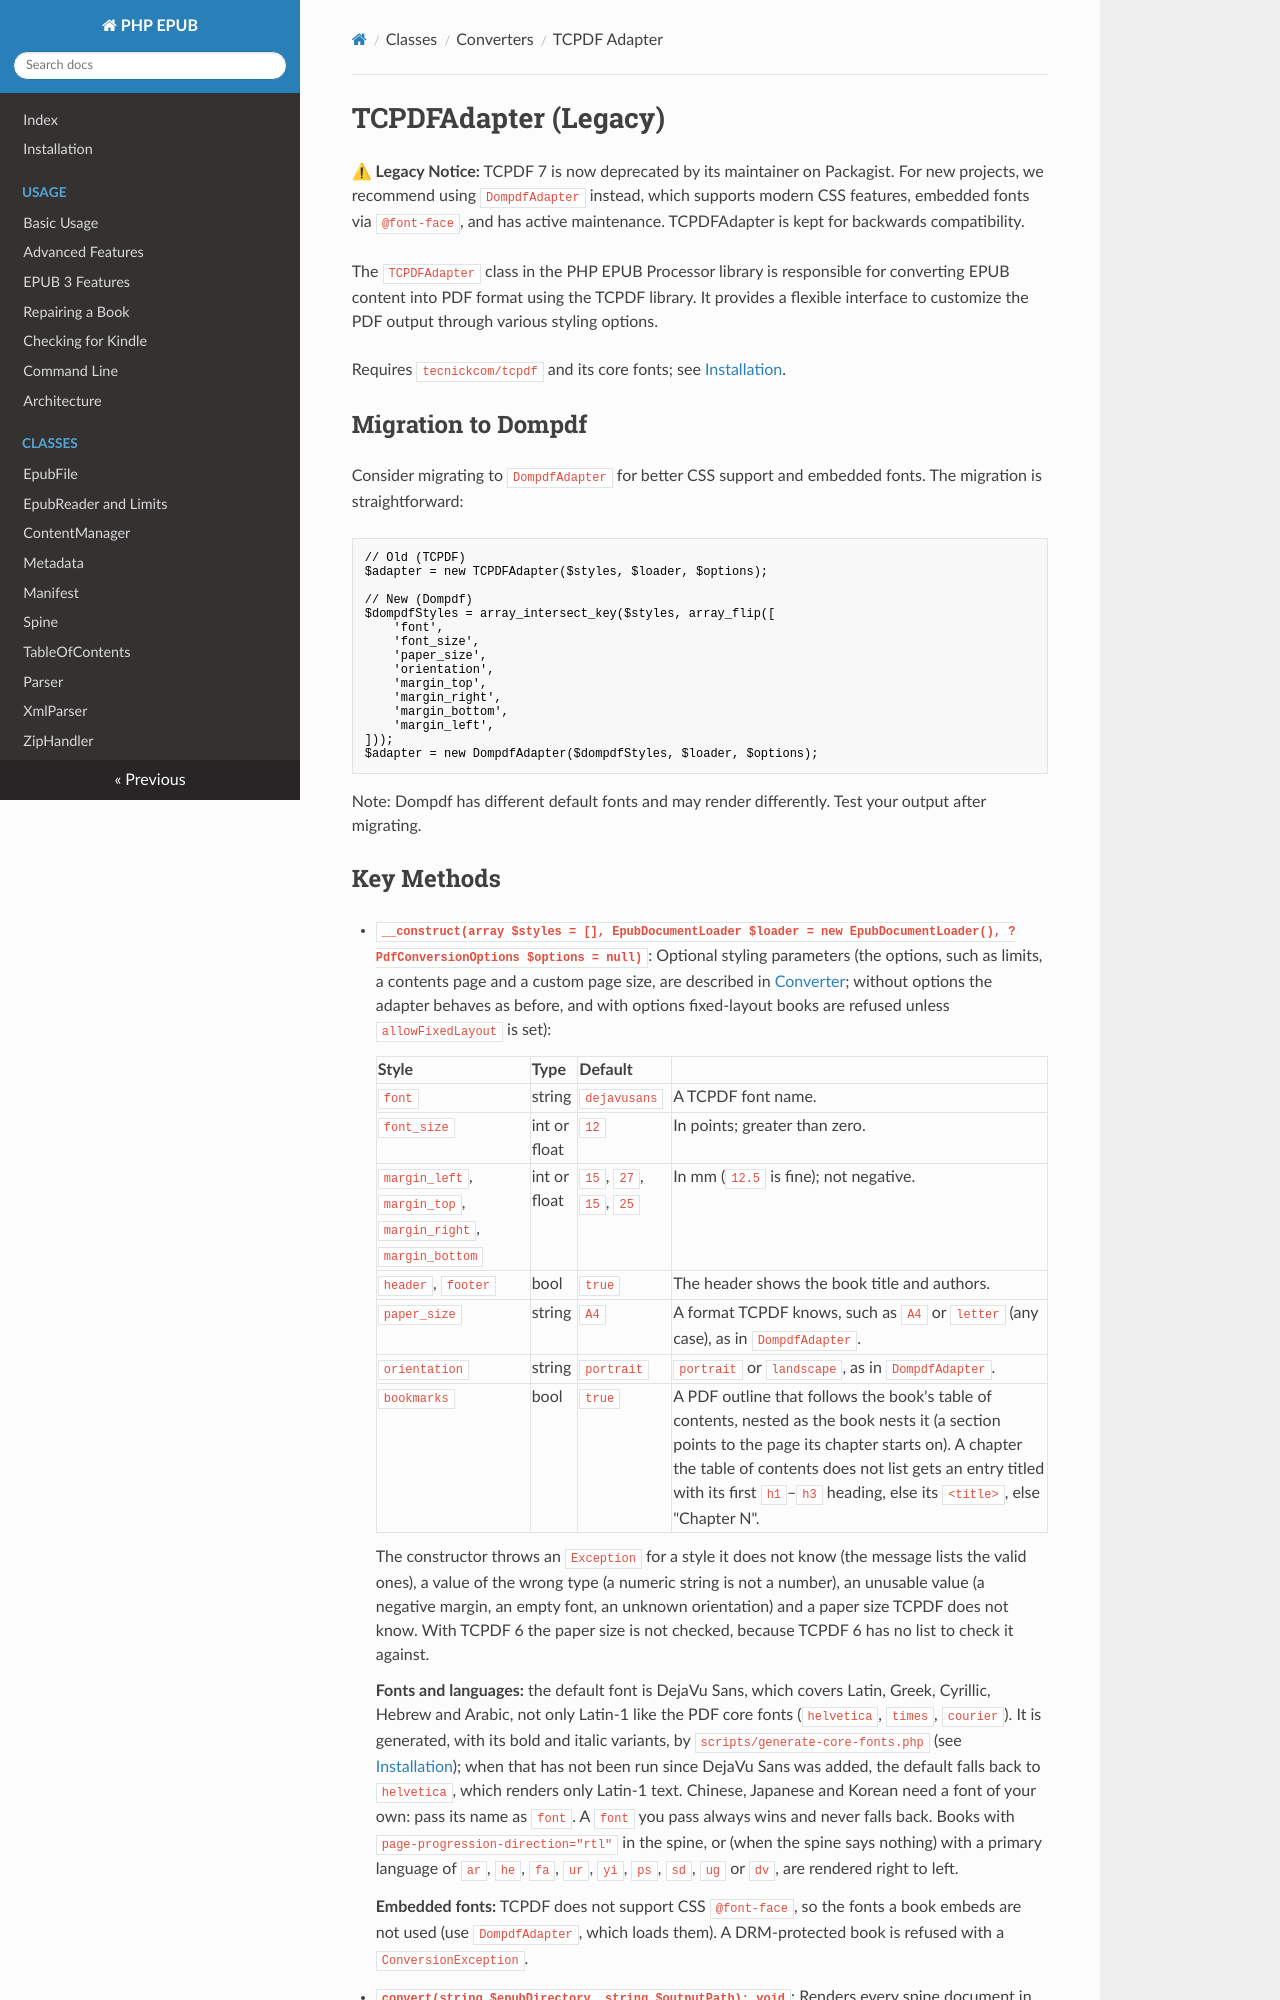

repository: indy2kro/php-epub · page: converters/tcpdf-adapter/index.html · generator: mkdocs

# TCPDFAdapter (Legacy)

**⚠ Legacy Notice:** TCPDF 7 is now deprecated by its maintainer on Packagist. For new projects, we recommend using `DompdfAdapter` instead, which supports modern CSS features, embedded fonts via `@font-face`, and has active maintenance. TCPDFAdapter is kept for backwards compatibility.

The `TCPDFAdapter` class in the PHP EPUB Processor library is responsible for converting EPUB content into PDF format using the TCPDF library.
It provides a flexible interface to customize the PDF output through various styling options.

Requires `tecnickcom/tcpdf` and its core fonts; see [Installation](../installation.md#tcpdf-core-fonts).

## Migration to Dompdf

Consider migrating to `DompdfAdapter` for better CSS support and embedded fonts. The migration is straightforward:

```php
// Old (TCPDF)
$adapter = new TCPDFAdapter($styles, $loader, $options);

// New (Dompdf)
$dompdfStyles = array_intersect_key($styles, array_flip([
    'font',
    'font_size',
    'paper_size',
    'orientation',
    'margin_top',
    'margin_right',
    'margin_bottom',
    'margin_left',
]));
$adapter = new DompdfAdapter($dompdfStyles, $loader, $options);
```

Note: Dompdf has different default fonts and may render differently. Test your output after migrating.
